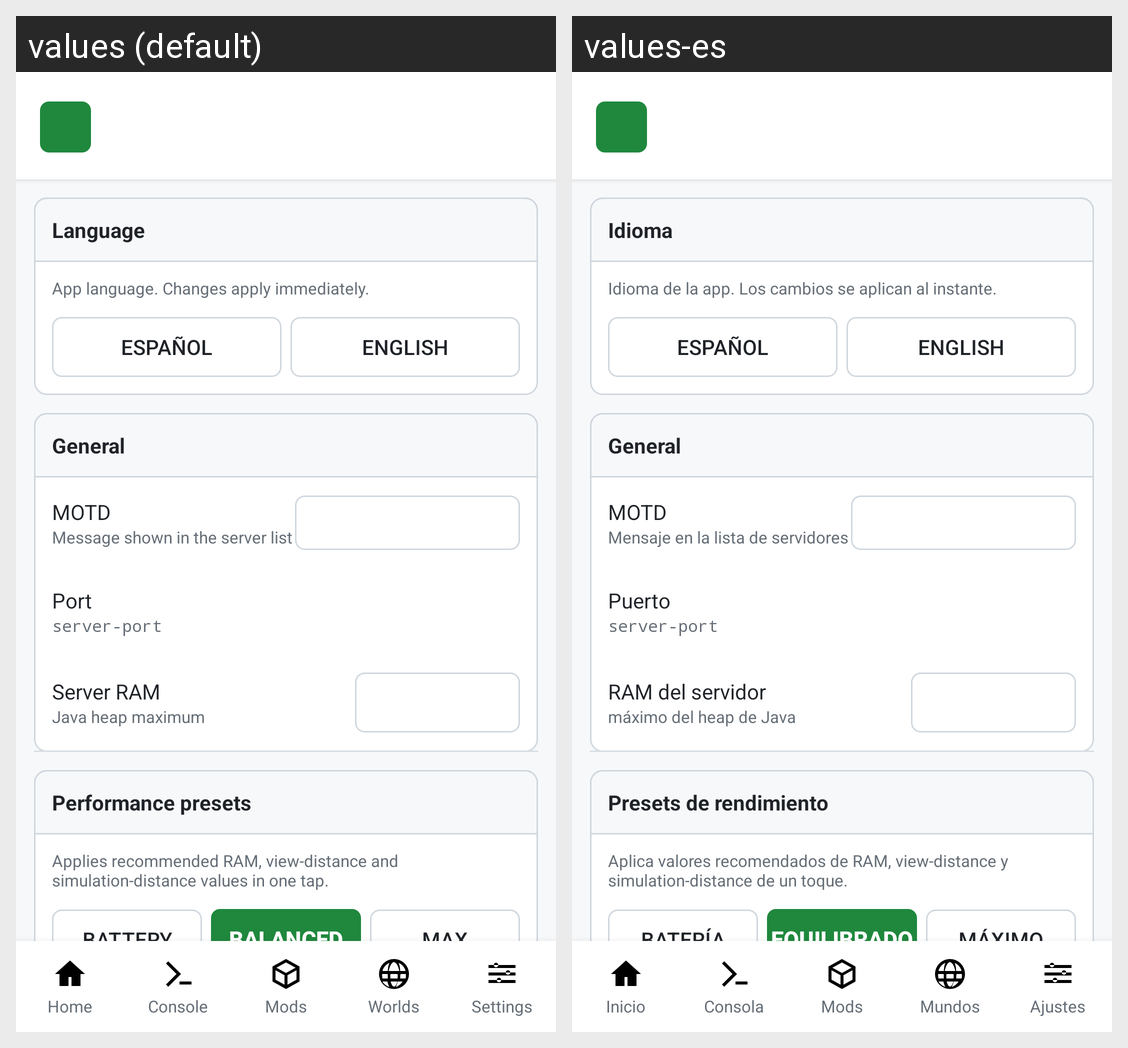

Strings drawn on this Android screen and how each of the app's shown locales translates them:
Android screen res/layout/activity_server_settings.xml rendered under 2 locales, left to right: values (default), values-es. Device: Nexus 5 (rendered at 1080×1920; each locale shown at half size, 540×960, under a caption strip naming it); theme android:Theme.DeviceDefault.Light.
Strings drawn on this screen, with the default value and each locale's value (text and hints the layout hard-codes, and strings that could not be matched under every locale, appear in the picture but are not listed):

lang_title
  values: Language
  values-es: Idioma

lang_desc
  values: App language. Changes apply immediately.
  values-es: Idioma de la app. Los cambios se aplican al instante.

lang_es
  values: Español
  values-es: Español

lang_en
  values: English
  values-es: English

settings_general
  values: General
  values-es: General

settings_motd
  values: MOTD
  values-es: MOTD

settings_motd_desc
  values: Message shown in the server list
  values-es: Mensaje en la lista de servidores

settings_port
  values: Port
  values-es: Puerto

settings_ram
  values: Server RAM
  values-es: RAM del servidor

settings_ram_desc
  values: Java heap maximum
  values-es: máximo del heap de Java

settings_presets
  values: Performance presets
  values-es: Presets de rendimiento

settings_presets_desc
  values: Applies recommended RAM, view-distance and simulation-distance values in one tap.
  values-es: Aplica valores recomendados de RAM, view-distance y simulation-distance de un toque.

settings_preset_battery
  values: Battery
  values-es: Batería

settings_preset_balanced
  values: Balanced
  values-es: Equilibrado

settings_preset_max
  values: Max
  values-es: Máximo

nav_home
  values: Home
  values-es: Inicio

nav_console
  values: Console
  values-es: Consola

nav_mods
  values: Mods
  values-es: Mods

nav_worlds
  values: Worlds
  values-es: Mundos

nav_settings
  values: Settings
  values-es: Ajustes
